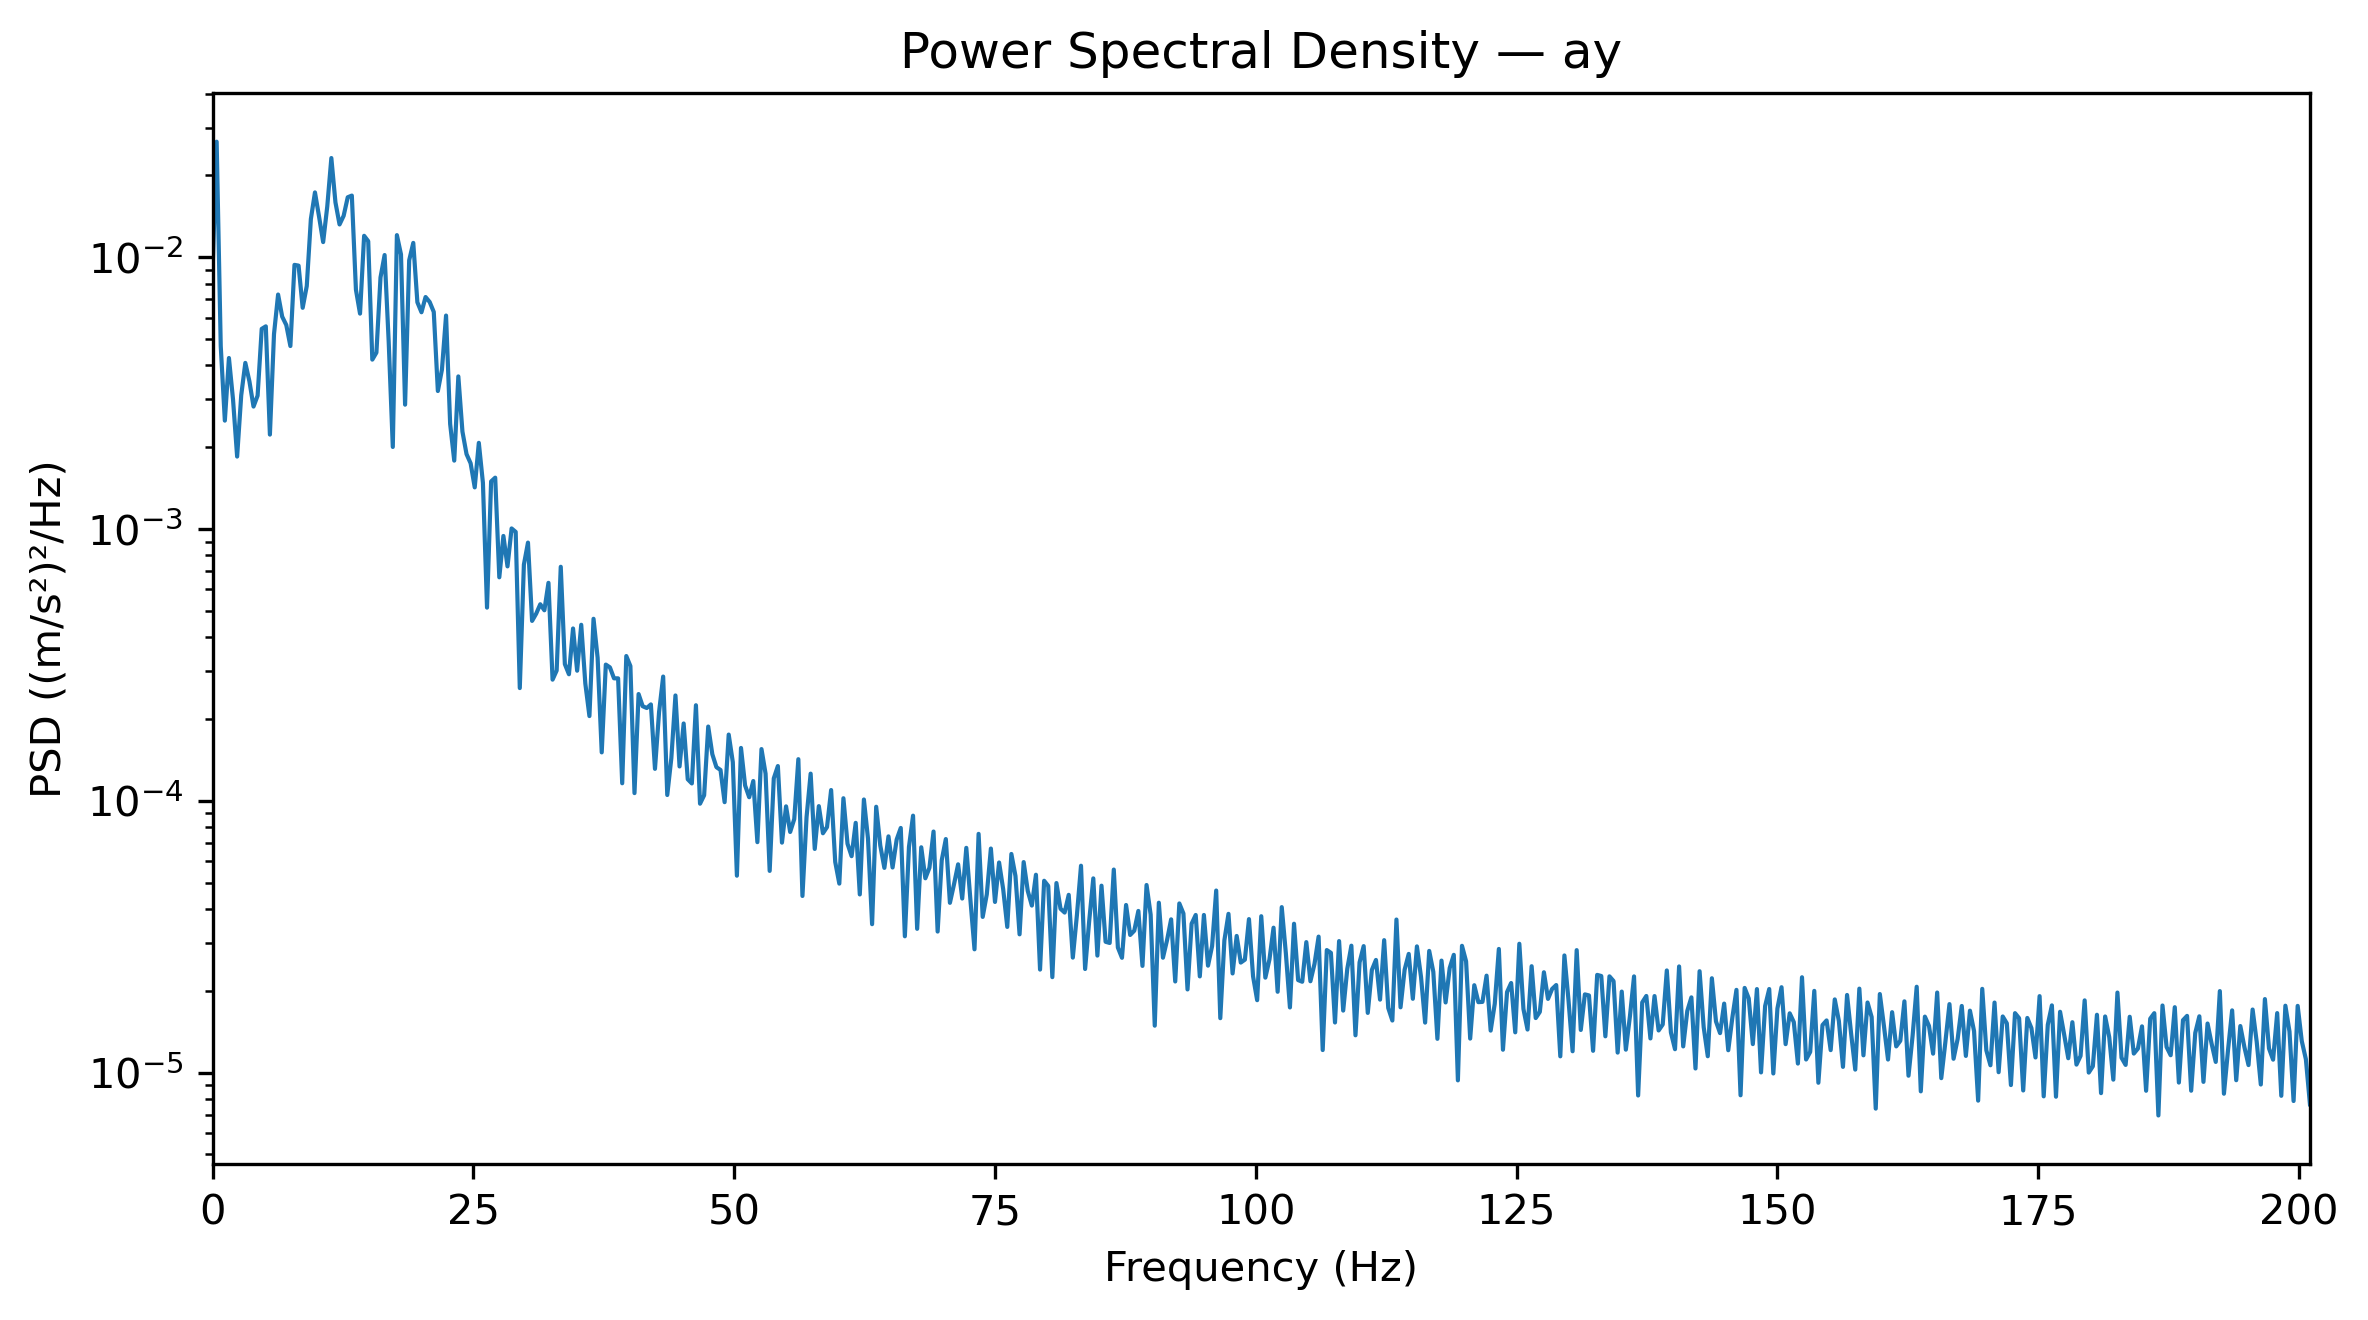

The data file committed next to this chart (first rows):
Frequency_Hz, PSD_(m_s2)^2_per_Hz
0.0, 0.008839
0.3927, 0.02662
0.7854, 0.00471
1.178, 0.002506
1.571, 0.004259
1.963, 0.002995
2.356, 0.001848
2.749, 0.003106
3.141, 0.004086
3.534, 0.003495
3.927, 0.002823
4.319, 0.003097
4.712, 0.005452
5.105, 0.00557
5.497, 0.002226
5.89, 0.005215
6.283, 0.007292
6.675, 0.006046
7.068, 0.005633
7.461, 0.004715
7.854, 0.009376
8.246, 0.009316
8.639, 0.006517
9.032, 0.007836
9.424, 0.01382
9.817, 0.01732
10.21, 0.01411
10.6, 0.01137
10.99, 0.01537
11.39, 0.02318
11.78, 0.01592
12.17, 0.0132
12.57, 0.01421
12.96, 0.01662
13.35, 0.01686
13.74, 0.007599
14.14, 0.006204
14.53, 0.01199
14.92, 0.01146
15.31, 0.004201
15.71, 0.004459
16.1, 0.008429
16.49, 0.01019
16.89, 0.004885
17.28, 0.002005
17.67, 0.01206
18.06, 0.01024
18.46, 0.002868
18.85, 0.009747
19.24, 0.01129
19.63, 0.00683
20.03, 0.006275
20.42, 0.00714
20.81, 0.006847
21.2, 0.006294
21.6, 0.003221
21.99, 0.003864
22.38, 0.006103
22.78, 0.002436
23.17, 0.001786
... 453 more rows
